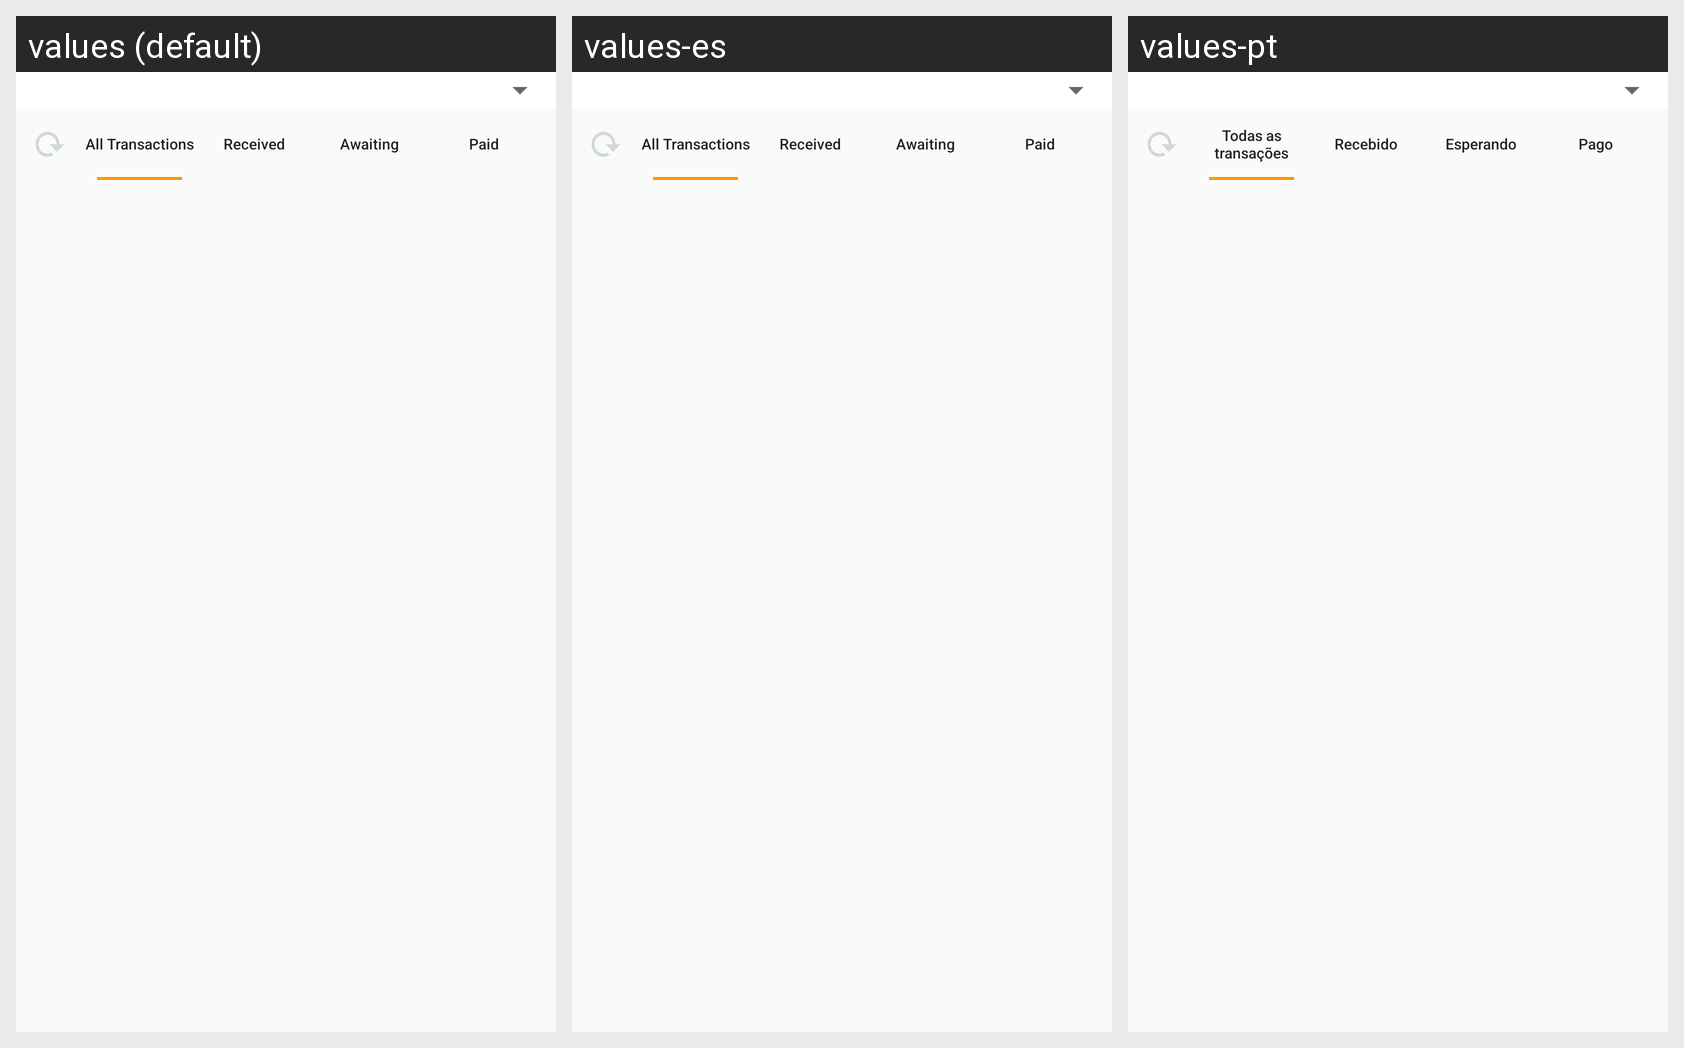

The Android screen above is rendered under several locales of the same app. Produce the string resources it draws, with the default and per-locale values.
Android screen res/layout/fragment_transaction.xml rendered under 3 locales, left to right: values (default), values-es, values-pt. Device: Nexus 5 (rendered at 1080×1920; each locale shown at half size, 540×960, under a caption strip naming it); theme AppTheme.
Other locales in the repository, not shown: values-de, values-el, values-fr, values-nl, values-ru, values-vi.
Strings drawn on this screen, with the default value and each locale's value (text and hints the layout hard-codes, and strings that could not be matched under every locale, appear in the picture but are not listed):

btn_all_transactions
  values: All Transactions
  values-es: All Transactions
  values-pt: Todas as transações

btn_received
  values: Received
  values-es: Received
  values-pt: Recebido

btn_awaiting
  values: Awaiting
  values-es: Awaiting
  values-pt: Esperando

btn_paid
  values: Paid
  values-es: Paid
  values-pt: Pago

label_received
  values: Received
  values-es: Received
  values-pt: Recebido
